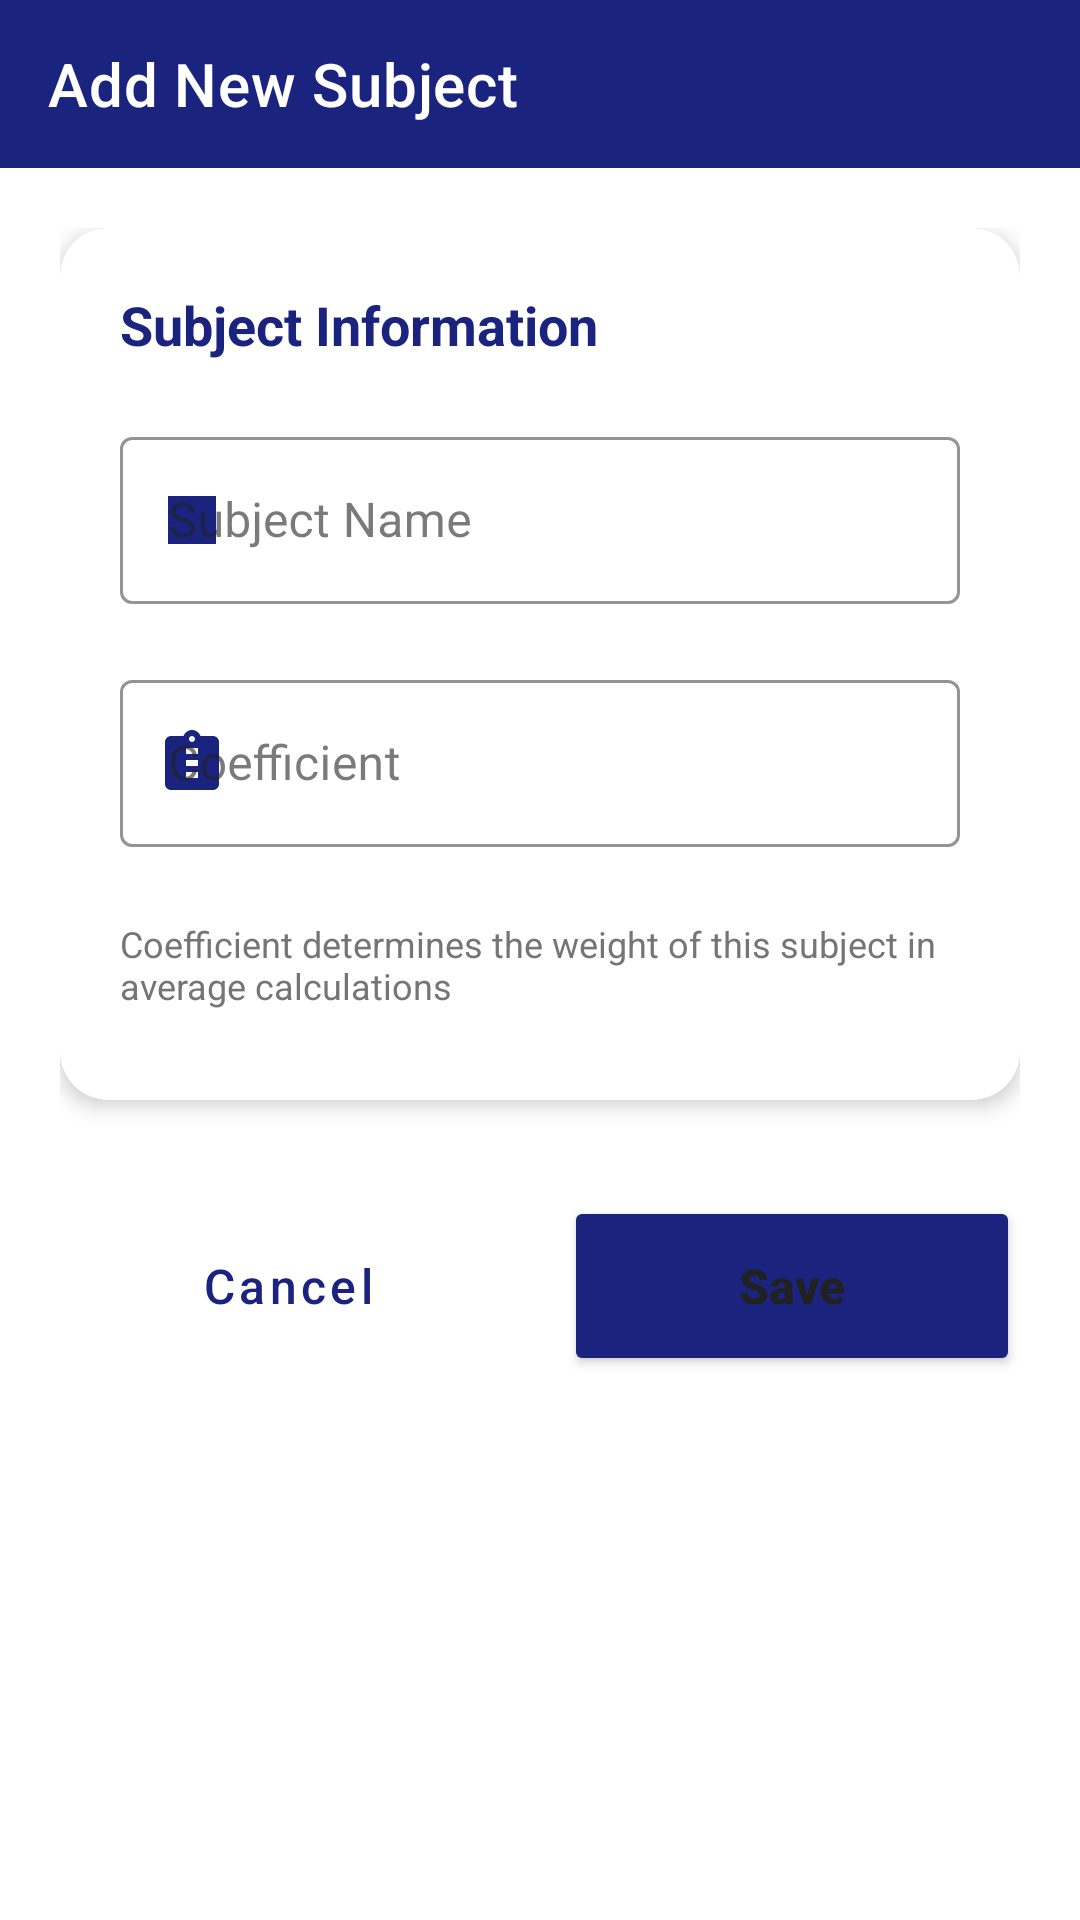

Produce the Android XML layout that renders to this screen, including the resource entries it uses.
<!-- AndroidManifest.xml: application theme Theme.StudentManagement -->
<!-- res/layout/activity_add_edit_matiere.xml -->
<?xml version="1.0" encoding="utf-8"?>
<LinearLayout xmlns:android="http://schemas.android.com/apk/res/android"
    xmlns:app="http://schemas.android.com/apk/res-auto"
    android:id="@+id/add_edit_matiere"
    android:layout_width="match_parent"
    android:layout_height="match_parent"
    android:background="?android:attr/colorBackground"
    android:orientation="vertical">

    <com.google.android.material.appbar.AppBarLayout
        android:layout_width="match_parent"
        android:layout_height="wrap_content">
        <androidx.appcompat.widget.Toolbar
            android:id="@+id/toolbar"
            android:layout_width="match_parent"
            android:layout_height="?attr/actionBarSize"
            android:background="@drawable/bg_gradient"
            app:titleTextColor="@android:color/white"
            app:navigationIcon="@drawable/ic_back"
            app:title="@string/add_new_subject"/>
    </com.google.android.material.appbar.AppBarLayout>

    <ScrollView
        android:layout_width="match_parent"
        android:layout_height="match_parent"
        android:fillViewport="true">

        <LinearLayout
            android:layout_width="match_parent"
            android:layout_height="wrap_content"
            android:orientation="vertical"
            android:padding="20dp">

            <androidx.cardview.widget.CardView
                android:layout_width="match_parent"
                android:layout_height="wrap_content"
                app:cardCornerRadius="16dp"
                app:cardElevation="4dp"
                app:cardBackgroundColor="?attr/colorSurface"
                android:layout_marginBottom="24dp">

                <LinearLayout
                    android:layout_width="match_parent"
                    android:layout_height="wrap_content"
                    android:orientation="vertical"
                    android:padding="20dp">

                    <TextView
                        android:layout_width="wrap_content"
                        android:layout_height="wrap_content"
                        android:text="@string/subject_information"
                        android:textSize="18sp"
                        android:textStyle="bold"
                        android:textColor="?attr/colorPrimary"
                        android:layout_marginBottom="20dp"/>

                    <com.google.android.material.textfield.TextInputLayout
                        android:id="@+id/tilLabel"
                        style="@style/Widget.MaterialComponents.TextInputLayout.OutlinedBox"
                        android:layout_width="match_parent"
                        android:layout_height="wrap_content"
                        android:layout_marginBottom="20dp"
                        app:startIconDrawable="@drawable/ic_subject"
                        app:startIconTint="?attr/colorPrimary"
                        app:boxStrokeColor="?attr/colorPrimary"
                        app:hintTextColor="?attr/colorPrimary">

                        <com.google.android.material.textfield.TextInputEditText
                            android:id="@+id/etLabel"
                            android:layout_width="match_parent"
                            android:layout_height="wrap_content"
                            android:hint="@string/subject_name"
                            android:inputType="text"
                            android:maxLines="1"
                            android:textColor="?android:attr/textColorPrimary"/>
                    </com.google.android.material.textfield.TextInputLayout>

                    <com.google.android.material.textfield.TextInputLayout
                        android:id="@+id/tilCoefficient"
                        style="@style/Widget.MaterialComponents.TextInputLayout.OutlinedBox"
                        android:layout_width="match_parent"
                        android:layout_height="wrap_content"
                        android:layout_marginBottom="24dp"
                        app:startIconDrawable="@drawable/ic_weight"
                        app:startIconTint="?attr/colorPrimary"
                        app:boxStrokeColor="?attr/colorPrimary"
                        app:hintTextColor="?attr/colorPrimary">

                        <com.google.android.material.textfield.TextInputEditText
                            android:id="@+id/etCoefficient"
                            android:layout_width="match_parent"
                            android:layout_height="wrap_content"
                            android:hint="@string/coefficient"
                            android:inputType="numberDecimal"
                            android:maxLines="1"
                            android:textColor="?android:attr/textColorPrimary"/>
                    </com.google.android.material.textfield.TextInputLayout>

                    <TextView
                        android:layout_width="wrap_content"
                        android:layout_height="wrap_content"
                        android:text="@string/coefficient_determines_the_weight_of_this_subject_in_average_calculations"
                        android:textColor="?android:attr/textColorSecondary"
                        android:textSize="12sp"
                        android:layout_marginBottom="10dp"/>
                </LinearLayout>
            </androidx.cardview.widget.CardView>

            <LinearLayout
                android:layout_width="match_parent"
                android:layout_height="wrap_content"
                android:orientation="horizontal"
                android:layout_marginTop="8dp">

                <Button
                    android:id="@+id/btnCancel"
                    style="@style/Widget.MaterialComponents.Button.OutlinedButton"
                    android:layout_width="0dp"
                    android:layout_height="60dp"
                    android:layout_weight="1"
                    android:layout_marginEnd="8dp"
                    android:text="@string/cancel"
                    android:textAllCaps="false"
                    android:textSize="16sp"/>

                <Button
                    android:id="@+id/btnSave"
                    android:layout_width="0dp"
                    android:layout_height="60dp"
                    android:layout_marginStart="8dp"
                    android:layout_weight="1"
                    android:text="@string/save"
                    android:textAllCaps="false"
                    android:textSize="16sp"
                    android:textStyle="bold"
                    app:backgroundTint="?attr/colorPrimary"
                    app:cornerRadius="28dp" />
            </LinearLayout>

        </LinearLayout>
    </ScrollView>
</LinearLayout>
<!-- resources referenced by this layout -->
<resources>
  <!-- drawable ic_subject (drawable) -->
  <?xml version="1.0" encoding="utf-8"?>
  <vector xmlns:android="http://schemas.android.com/apk/res/android"
      android:width="24dp"
      android:height="24dp"
      android:viewportWidth="24"
      android:viewportHeight="24">
      <path
          android:fillColor="#4CAF50"
          android:pathData="M4,6h16v2H4V6zM4,12h16v2H4v-2zM4,18h16v2H4v-2zM20,4v16H4V4h16z"/>
  </vector>
  <!-- drawable ic_weight (drawable) -->
  <?xml version="1.0" encoding="utf-8"?>
  <vector xmlns:android="http://schemas.android.com/apk/res/android"
      android:width="24dp"
      android:height="24dp"
      android:viewportWidth="24"
      android:viewportHeight="24">
      <path
          android:fillColor="#757575"
          android:pathData="M19,3h-4.18C14.4,1.84 13.3,1 12,1c-1.3,0 -2.4,0.84 -2.82,2H5c-1.1,0 -2,0.9 -2,2v14c0,1.1 0.9,2 2,2h14c1.1,0 2,-0.9 2,-2V5c0,-1.1 -0.9,-2 -2,-2zM12,3c0.55,0 1,0.45 1,1s-0.45,1 -1,1 -1,-0.45 -1,-1 0.45,-1 1,-1zM14,17h-4v-2h4v2zM14,13h-4v-2h4v2zM14,9h-4V7h4v2z"/>
  </vector>
  <string name="add_new_subject">Add New Subject</string>
  <string name="cancel">Cancel</string>
  <string name="coefficient">Coefficient</string>
  <string name="coefficient_determines_the_weight_of_this_subject_in_average_calculations">Coefficient determines the weight of this subject in average calculations</string>
  <string name="save">Save</string>
  <string name="subject_information">Subject Information</string>
  <string name="subject_name">Subject Name</string>
  <style name="Theme.StudentManagement" parent="Base.Theme.StudentManagement" />
  <style name="Base.Theme.StudentManagement" parent="Theme.MaterialComponents.DayNight.NoActionBar">
          
          <item name="colorPrimary">@color/primary_light</item>
          <item name="colorPrimaryVariant">@color/primary_dark_light</item>
          <item name="colorOnPrimary">@android:color/white</item>
  
          
          <item name="colorSecondary">@color/accent_light</item>
          <item name="colorSecondaryVariant">@color/accent_light</item>
          <item name="colorOnSecondary">@android:color/black</item>
  
          
          <item name="colorSurface">@color/surface_light</item>
          <item name="colorOnSurface">@color/text_primary_light</item>
  
          
          <item name="android:windowBackground">@color/background_light</item>
  
          
          <item name="android:statusBarColor">@color/primary_dark_light</item>
          <item name="android:windowLightStatusBar">false</item>
  
          
          <item name="android:navigationBarColor">@color/background_light</item>
  
          
          <item name="colorError">@color/error_light</item>
          <item name="colorOnError">@android:color/white</item>
  
          
          <item name="android:textColorPrimary">@color/text_primary_light</item>
          <item name="android:textColorSecondary">@color/text_secondary_light</item>
          <item name="android:textColorHint">@color/text_hint_light</item>
  
          
          <item name="android:dividerHorizontal">@color/divider_light</item>
          <item name="android:dividerVertical">@color/divider_light</item>
      </style>
  <color name="primary_light">#1A237E</color>
  <color name="primary_dark_light">#0D1741</color>
  <color name="accent_light">#FF9800</color>
  <color name="surface_light">#FFFFFF</color>
  <color name="text_primary_light">#212121</color>
  <color name="background_light">#F5F7FA</color>
  <color name="error_light">#F44336</color>
  <color name="text_secondary_light">#757575</color>
  <color name="text_hint_light">#9E9E9E</color>
  <color name="divider_light">#E0E0E0</color>
</resources>
